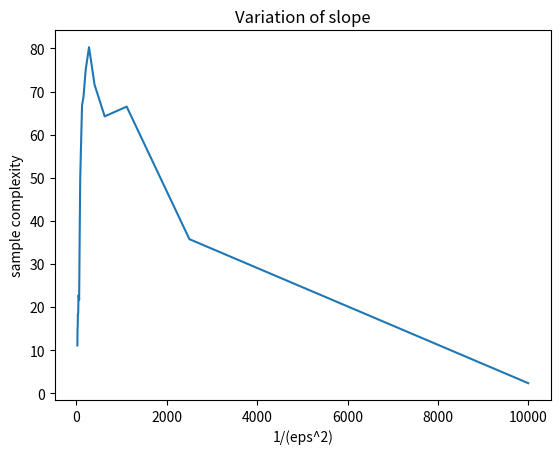

Write Python code to recreate this figure.
import random
import os
import matplotlib.pyplot as plt
import math

# for margin in range(1, 100):
#     probs = [random.randint(1, 100) for _ in range(3)]
#     for _ in range(5):
#         print('python3.8 margin_approval_plot.py '+str(random.randint(1, 1000))+' '+ ' '.join([str(i) for i in probs+[max(probs)+margin]]))
#         # os.system('python margin_approval_plot.py '+str(random.randint(1, 1000))+' '+ ' '.join([str(i) for i in probs+[max(probs)+margin]]))
    
# 80267

# complexity = [102, 95, 87, 73, 68, 50, 46, 38]
# alphas = [1e-5, 5e-5, 1e-4, 5e-4, 1e-3, 5e-3, 1e-2, 5e-2]
#
# plt.plot([-math.log10(i) for i in alphas], complexity)
# plt.xlabel("log(1/delta)")
# plt.ylabel("sample complexity")
# plt.title("Variation with delta")
# plt.show()


# slopes = [-0.8110365849096722, -22.709024377470822, -23.24971543407727, -21.3572967359547, -105.16441050995417, -50.824959321006126, -39.74079266057394, -55.15048777385771, -59.20567069840607, -38.11871949075459, -43.525630056819075, -51.365650377612575, -13.787621943464428, -40.281483717180386, -25.682825188806287, -23.79040649068372, -41.09252030209006, -25.95317071710951, -11.084166660432187, -13.24693088685798, -16.491077226496667, -7.29932926418705, -9.191747962309618]
# slopes = [-71.58749589469373, -57.15104468330158, -22.70902437747082, -15.247487796301836, -10.381268286843804]
slopes = [-2.324971543407727, -35.73967884168623, -66.50499996259313, -64.23409752484604, -71.58749589469373, -80.29262190605753, -75.047918656975, -68.82997150600086, -66.77534549089634, -57.15104468330158, -49.689508102132585, -34.766434939794614, -21.627642264257922, -22.49274795482824, -22.70902437747082, -18.65384145292246, -18.383495924619236, -18.383495924619236, -15.463764218944416, -15.247487796301836, -14.38238210573152, -11.300443083074766, -11.084166660432187]

eps = [i/100 for i in range(1, 24)]
# eps = [0.05, 0.1, 0.15, 0.2, 0.24]

plt.plot([1/(i*i) for i in eps], [-i for i in slopes])
plt.xlabel("1/(eps^2)")
plt.ylabel("sample complexity")
plt.title("Variation of slope")
plt.savefig("slope_var.png")
plt.show()
